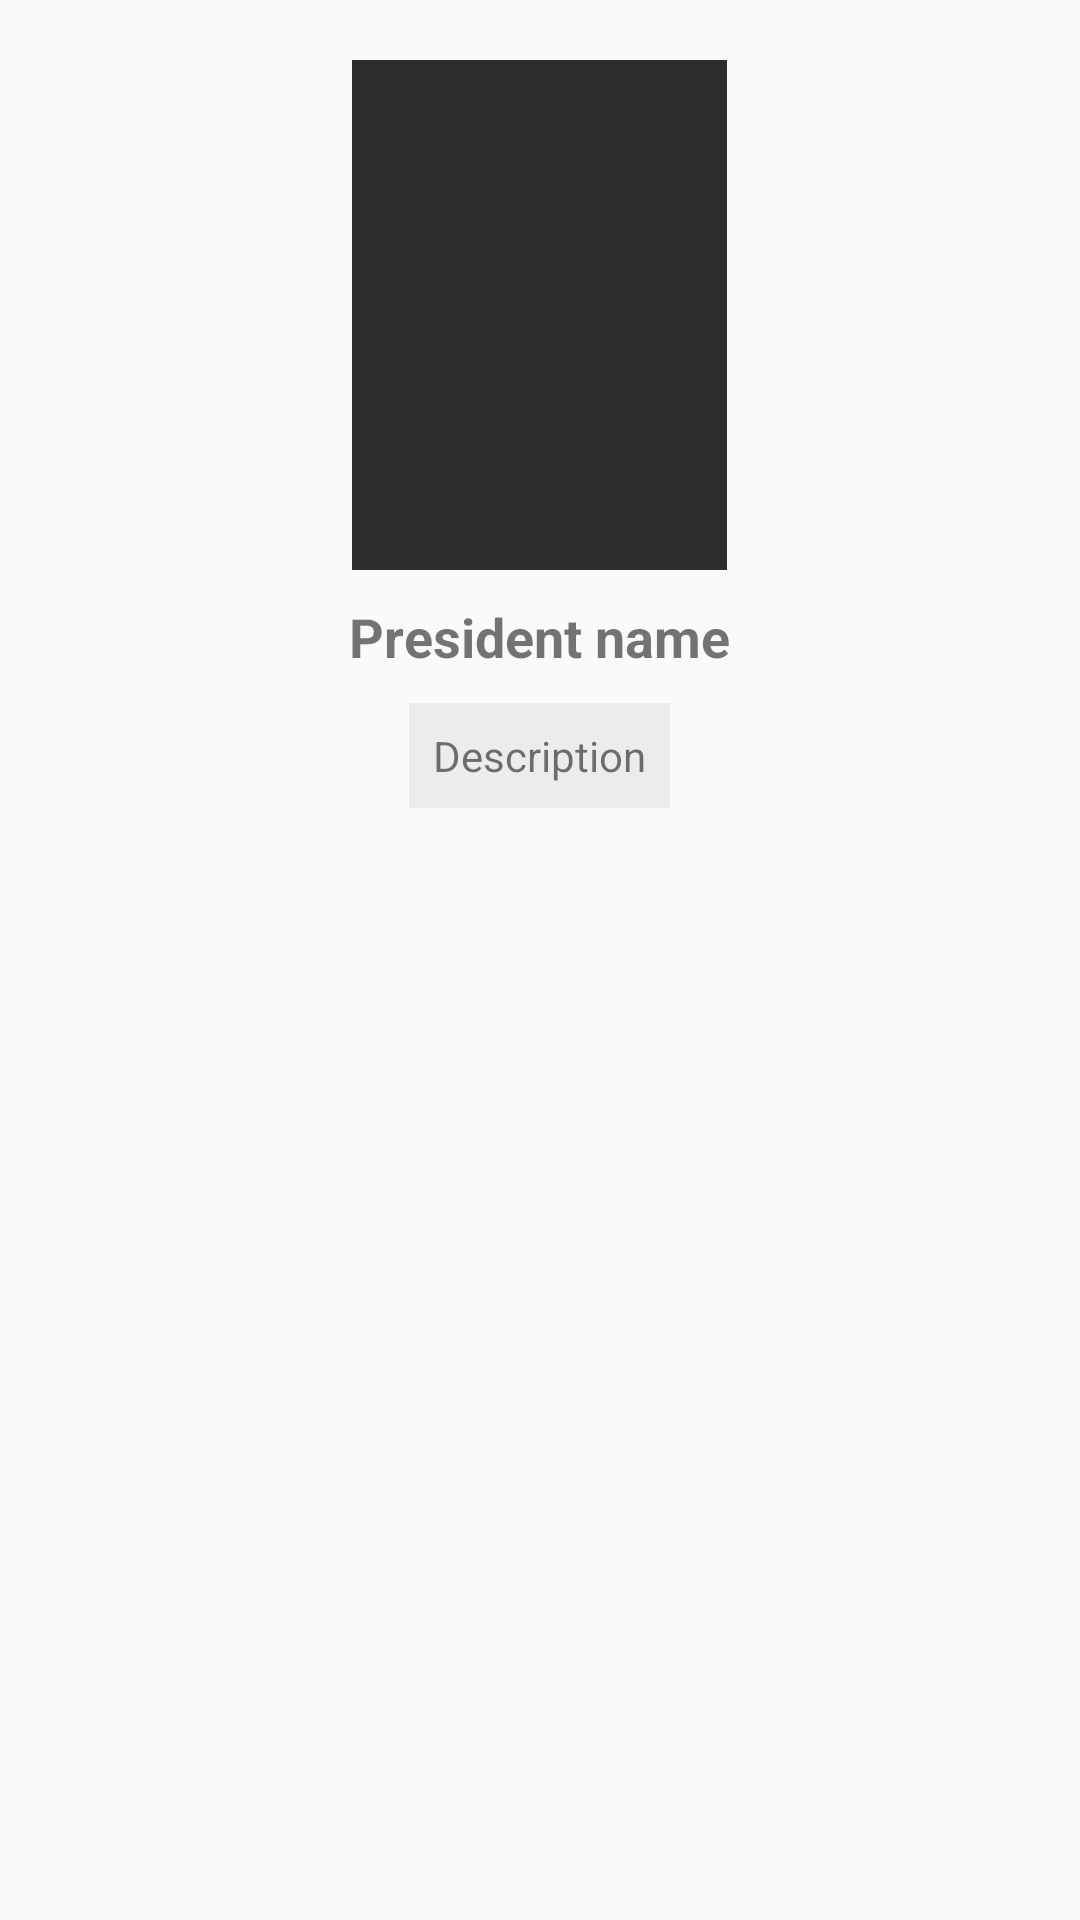

The Android layout XML behind this screen, and the referenced resources:
<!-- AndroidManifest.xml: application theme Theme.AppCompat.Light.DarkActionBar -->
<!-- res/layout/activity_president.xml -->
<?xml version="1.0" encoding="utf-8"?>
<LinearLayout xmlns:android="http://schemas.android.com/apk/res/android"
    xmlns:app="http://schemas.android.com/apk/res-auto"
    xmlns:tools="http://schemas.android.com/tools"
    android:layout_width="match_parent"
    android:layout_height="match_parent"
    tools:context=".President_activity">

    <androidx.core.widget.NestedScrollView
        android:layout_width="match_parent"
        android:layout_height="match_parent"
        android:layout_marginTop="10dp"
        android:padding="10dp">

        <LinearLayout
            android:layout_width="match_parent"
            android:layout_height="match_parent"
            android:gravity="center"
            android:orientation="vertical">

            <ImageView
                android:layout_width="125dp"
                android:layout_height="170dp"
                android:background="#2d2d2d"
                android:id="@+id/presidenthumbnail"
                android:contentDescription="@string/todo"
                android:scaleType="centerCrop"/>
            <TextView
                android:id="@+id/txtname"
                android:layout_width="wrap_content"
                android:layout_height="wrap_content"
                android:text="@string/president_name"
                android:layout_marginTop="10dp"
                android:textSize="18sp"
                android:textStyle="bold"/>

            <TextView
                android:id="@+id/txtdesc"
                android:layout_width="wrap_content"
                android:layout_height="wrap_content"
                android:text="@string/description"
                android:background="#edecec"
                android:padding="8dp"
                android:layout_marginTop="10dp"/>
        </LinearLayout>

    </androidx.core.widget.NestedScrollView>
</LinearLayout>
<!-- resources referenced by this layout -->
<resources>
  <string name="description">Description</string>
  <string name="president_name">President name</string>
  <string name="todo">TODO</string>
</resources>
